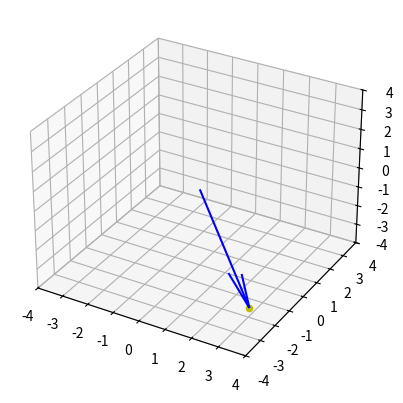

The script that saved this image:
import numpy as np
import matplotlib.pyplot as plt
from mpl_toolkits.mplot3d import Axes3D

# %matplotlib
fig = plt.figure()
ax = fig.add_subplot(111, projection='3d')
u = np.array([1, 2, 3])
v = np.array([2.0, 0, -2])
# rng = np.linspace(0, 1, 20)
rng = np.linspace(-0.5, 1.5, 20)

ax.quiver(0, 0, 0, u[0], u[1], u[2], color='r')
ax.quiver(0, 0, 0, v[0], v[1], v[2], color='r')

for alpha in rng:
    ax.cla()
    w = (1 - alpha) * u + alpha * v
    ax.set_xlim(-4, 4)
    ax.set_ylim(-4, 4)
    ax.set_zlim(-4, 4)

    ax.quiver(0, 0, 0, w[0], w[1], w[2], color='b')
    ax.scatter(w[0], w[1], w[2], color='y')
    plt.draw()
    plt.pause(.1)

plt.show()
